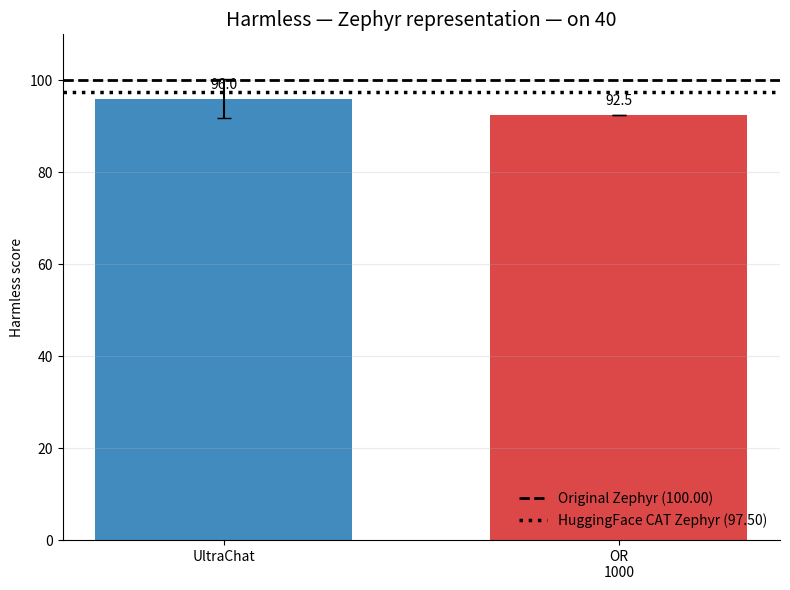
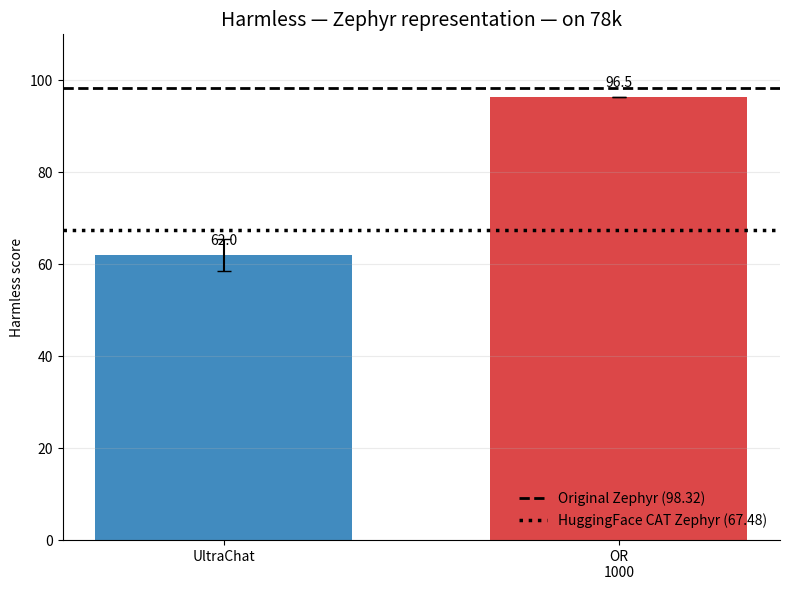
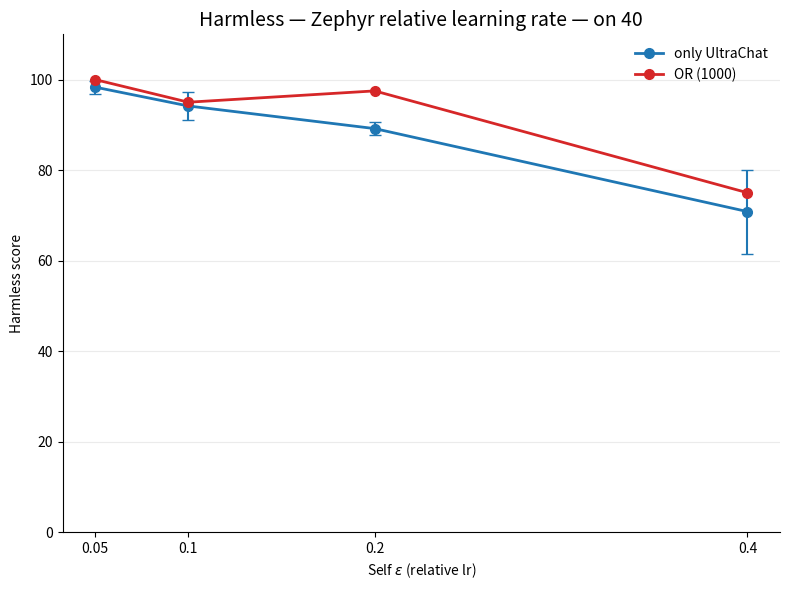
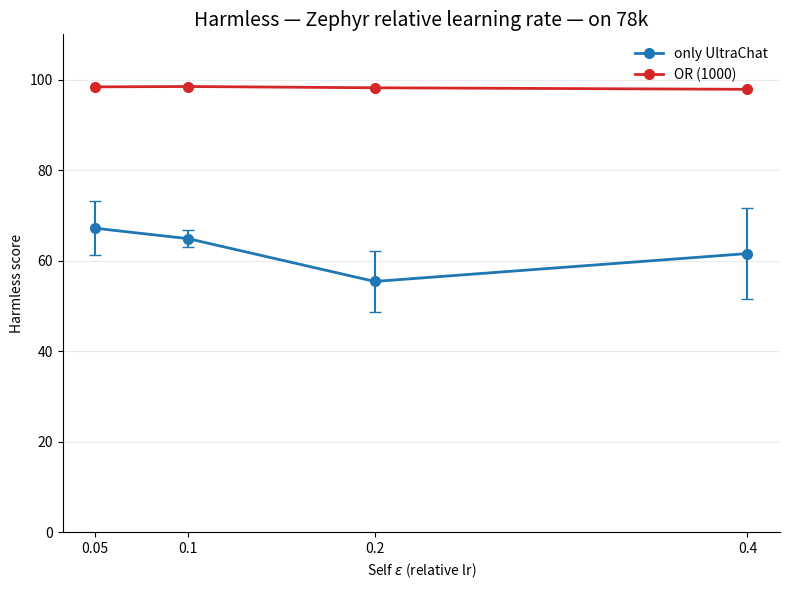

Write Python code to recreate these figures, in order. (Note: this script raises an exception after producing the figures.)
import numpy as np
import matplotlib.pyplot as plt

from pathlib import Path
from matplotlib.backends.backend_pdf import PdfPages


# ============================================================
# Configuration
# ============================================================

MODEL_NAME = "Zephyr"

rows = [
    "only UltraChat",
    "OR (1000)",
]

# Same colors across ALL experiments/scripts
colors = {
    "only UltraChat":      "C0",
    "OR (100)":            "C1",
    "OR (500)":            "C2",
    "OR (1000)":           "C3",
    "trimmed OR (1000)":   "C4",
    "OR (3000)":           "C5",
}


# ============================================================
# GitHub CAT Zephyr representation
# ============================================================

github_40 = {
    "only UltraChat": (96.00, 4.18),
    "OR (1000)":      (92.50, None),
}

github_78k = {
    "only UltraChat": (62.03, 3.51),
    "OR (1000)":      (96.46, None),
}

references_40 = {
    "Original Zephyr": (100.00, None),
    "HuggingFace CAT Zephyr": (97.50, None),
}

references_78k = {
    "Original Zephyr": (98.32, None),
    "HuggingFace CAT Zephyr": (67.48, None),
}


# ============================================================
# Relative learning-rate representation
# ============================================================

eps = np.array([0.05, 0.1, 0.2, 0.4])

relative_40 = {
    "only UltraChat": {
        "y":   [98.33, 94.17, 89.17, 70.83],
        "err": [1.44, 3.11, 1.44, 9.29],
    },
    "OR (1000)": {
        "y":   [100.00, 95.00, 97.50, 75.00],
        "err": [None, None, None, None],
    },
}

relative_78k = {
    "only UltraChat": {
        "y":   [67.15, 64.84, 55.39, 61.55],
        "err": [5.99, 1.89, 6.83, 9.98],
    },
    "OR (1000)": {
        "y":   [98.39, 98.47, 98.19, 97.85],
        "err": [None, None, None, None],
    },
}


# ============================================================
# Plotting
# ============================================================

def style_axis(ax, title):
    ax.set_title(title, fontsize=14)
    ax.set_ylabel("Harmless score")
    ax.set_ylim(0, 110)
    ax.grid(axis="y", alpha=0.25)
    ax.spines["top"].set_visible(False)
    ax.spines["right"].set_visible(False)


def plot_representation(data, references, title):
    fig, ax = plt.subplots(figsize=(8, 6))

    available_rows = [
        row for row in rows
        if data.get(row) is not None
    ]

    x = np.arange(len(available_rows))

    values = [
        data[row][0]
        for row in available_rows
    ]

    errors = [
        data[row][1] if data[row][1] is not None else 0
        for row in available_rows
    ]

    bars = ax.bar(
        x,
        values,
        yerr=errors,
        capsize=5,
        color=[colors[row] for row in available_rows],
        alpha=0.85,
        width=0.65,
    )

    # --------------------------------------------------------
    # Reference lines
    # --------------------------------------------------------

    original_name = "Original Zephyr"
    hf_name = "HuggingFace CAT Zephyr"

    original = references[original_name][0]
    hf_cat = references[hf_name][0]

    ax.axhline(
        original,
        linestyle="--",
        linewidth=2,
        color="black",
        label=f"{original_name} ({original:.2f})",
    )

    ax.axhline(
        hf_cat,
        linestyle=":",
        linewidth=2.5,
        color="black",
        label=f"{hf_name} ({hf_cat:.2f})",
    )

    # --------------------------------------------------------
    # Labels
    # --------------------------------------------------------

    labels = {
        "only UltraChat": "UltraChat",
        "OR (1000)": "OR\n1000",
    }

    ax.set_xticks(x)
    ax.set_xticklabels([
        labels[row]
        for row in available_rows
    ])

    # Put numerical value above each bar
    for bar, value in zip(bars, values):
        ax.text(
            bar.get_x() + bar.get_width() / 2,
            bar.get_height() + 1.5,
            f"{value:.1f}",
            ha="center",
            va="bottom",
            fontsize=10,
        )

    style_axis(ax, title)

    ax.legend(
        frameon=False,
        loc="lower right",
    )

    fig.tight_layout()

    return fig, ax


def plot_relative_lr(data, title):
    fig, ax = plt.subplots(figsize=(8, 6))

    for row in rows:

        y_raw = data[row]["y"]
        err_raw = data[row]["err"]

        y = np.array([
            np.nan if v is None else float(v)
            for v in y_raw
        ])

        # Skip completely missing series
        if np.all(np.isnan(y)):
            continue

        # ----------------------------------------------------
        # Line + markers
        # ----------------------------------------------------

        ax.plot(
            eps,
            y,
            marker="o",
            markersize=7,
            linewidth=2,
            color=colors[row],
            label=row,
        )

        # ----------------------------------------------------
        # Error bars only where explicitly reported
        # ----------------------------------------------------

        for x_i, y_i, err_i in zip(
            eps,
            y_raw,
            err_raw,
        ):
            if y_i is None or err_i is None:
                continue

            ax.errorbar(
                x_i,
                y_i,
                yerr=err_i,
                fmt="none",
                capsize=4,
                color=colors[row],
            )

    ax.set_xlabel(r"Self $\epsilon$ (relative lr)")

    ax.set_xticks(eps)
    ax.set_xticklabels([
        f"{x:g}"
        for x in eps
    ])

    style_axis(ax, title)

    ax.legend(
        frameon=False,
    )

    fig.tight_layout()

    return fig, ax


# ============================================================
# Generate plots
# ============================================================

figures = []


# 1. Representation — on 40
fig, ax = plot_representation(
    github_40,
    references_40,
    f"Harmless — {MODEL_NAME} representation — on 40",
)
figures.append(fig)


# 2. Representation — on 78k
fig, ax = plot_representation(
    github_78k,
    references_78k,
    f"Harmless — {MODEL_NAME} representation — on 78k",
)
figures.append(fig)


# 3. Relative learning rate — on 40
fig, ax = plot_relative_lr(
    relative_40,
    f"Harmless — {MODEL_NAME} relative learning rate — on 40",
)
figures.append(fig)


# 4. Relative learning rate — on 78k
fig, ax = plot_relative_lr(
    relative_78k,
    f"Harmless — {MODEL_NAME} relative learning rate — on 78k",
)
figures.append(fig)


# ============================================================
# Save ALL figures to ONE multipage PDF
#
# Example:
#
#     harmless_zephyr.py
#
# creates:
#
#     harmless_zephyr.pdf
#
# in the same directory as the Python script.
# ============================================================

script_path = Path(__file__).resolve()
pdf_path = script_path.with_suffix(".pdf")

with PdfPages(pdf_path) as pdf:
    for fig in figures:
        pdf.savefig(
            fig,
            bbox_inches="tight",
        )

print(
    f"Saved {len(figures)} figures to:\n"
    f"{pdf_path}"
)


# ============================================================
# Display
# ============================================================

plt.show()
